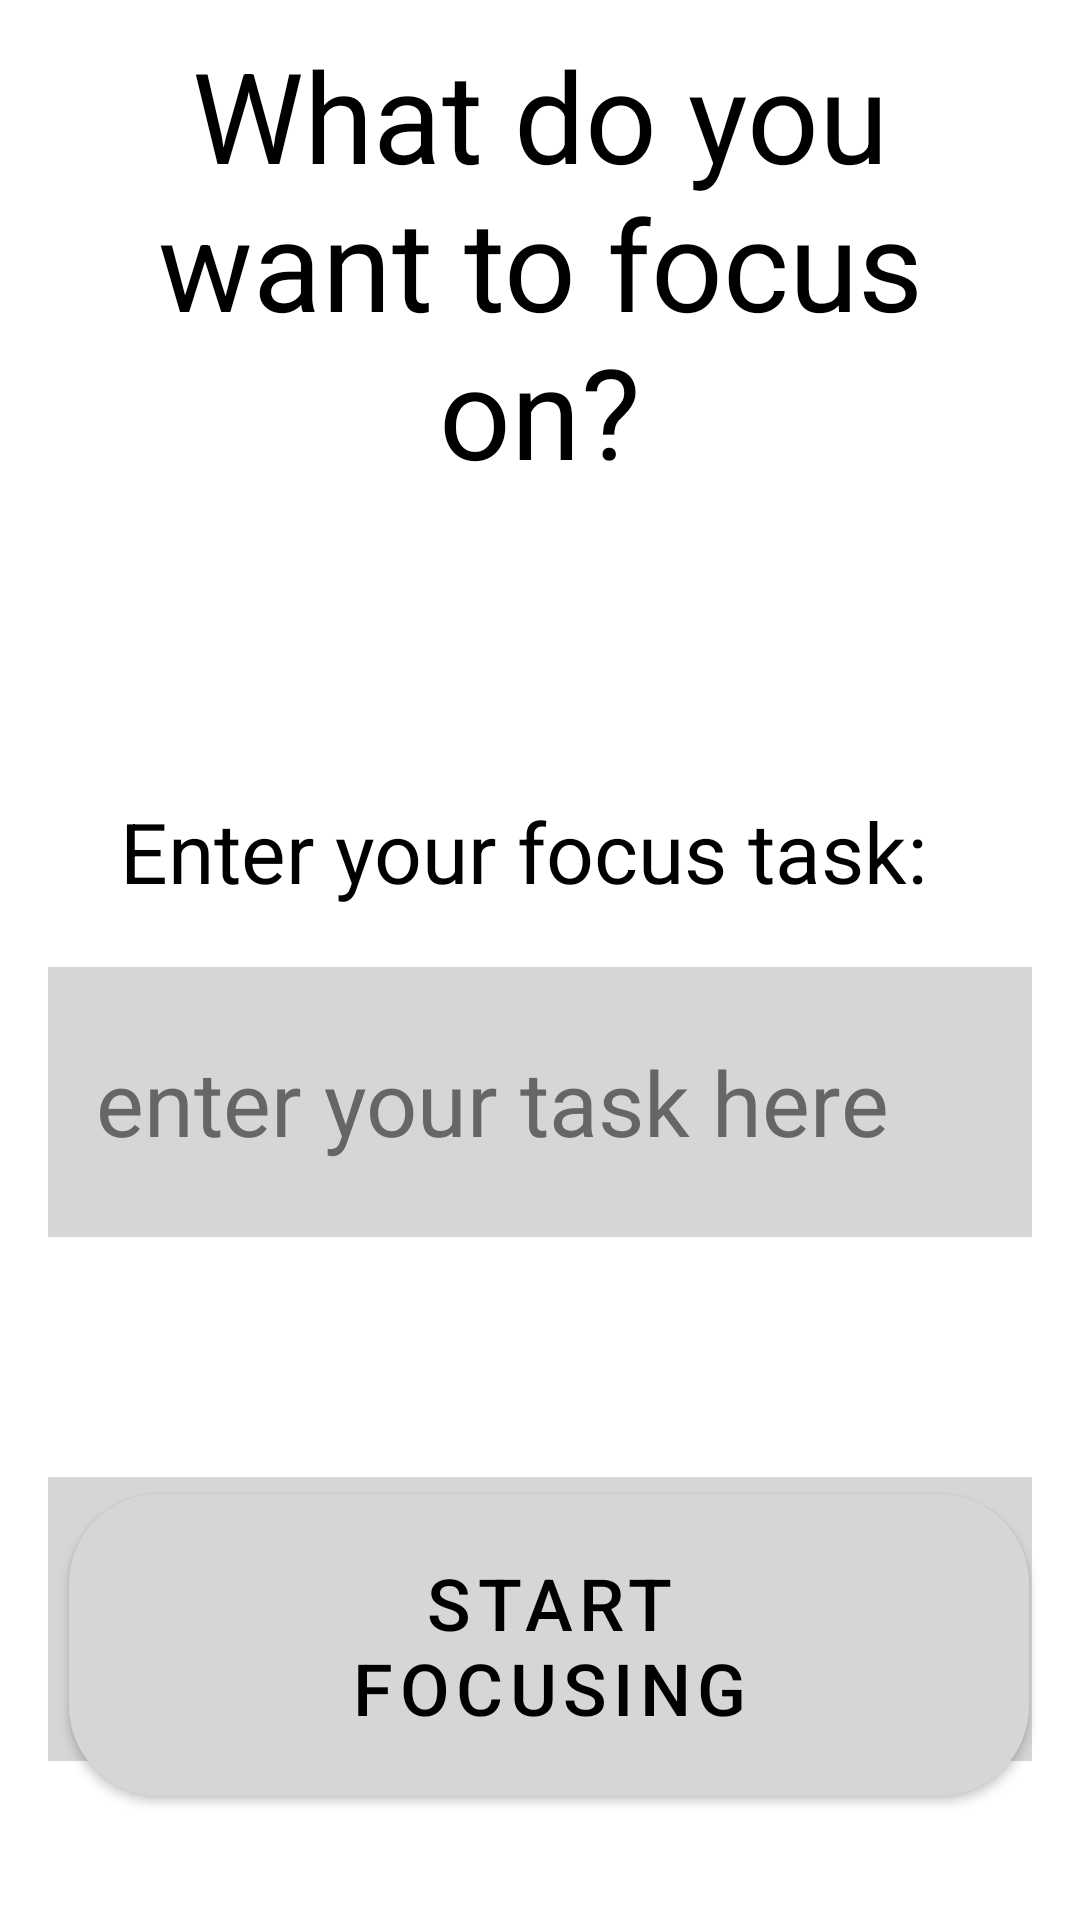

Here is an Android app screen rendered from its layout file. Give the layout XML and the strings, colors and styles it references.
<!-- AndroidManifest.xml: application theme Theme.MaterialComponents.DayNight.NoActionBar -->
<!-- res/layout/task_input.xml -->
<?xml version="1.0" encoding="utf-8"?>
<androidx.constraintlayout.widget.ConstraintLayout
    xmlns:android="http://schemas.android.com/apk/res/android"
    xmlns:app="http://schemas.android.com/apk/res-auto"
    xmlns:tools="http://schemas.android.com/tools"
    android:layout_width="match_parent"
    android:layout_height="match_parent"
    android:background="@color/background_color"
    tools:context=".FocusTaskActivity">

    <TextView
        android:id="@+id/tvTitle"
        android:layout_width="0dp"
        android:layout_height="wrap_content"
        android:text="What do you want to focus on?"
        android:textColor="@color/primary_text_color"
        android:textSize="42sp"
        android:gravity="center"
        android:layout_marginHorizontal="16dp"
        android:layout_marginTop="10dp"
        app:layout_constraintTop_toTopOf="parent"
        app:layout_constraintStart_toStartOf="parent"
        app:layout_constraintEnd_toEndOf="parent"/>

    <TextView
        android:id="@+id/tvInputLabel"
        android:layout_width="wrap_content"
        android:layout_height="wrap_content"
        android:text="Enter your focus task:"
        android:textColor="@color/primary_text_color"
        android:textSize="28sp"
        android:layout_marginStart="40dp"
        android:layout_marginTop="100dp"
        app:layout_constraintTop_toBottomOf="@id/tvTitle"
        app:layout_constraintStart_toStartOf="parent"/>

    <EditText
        android:id="@+id/etFocusTask"
        android:layout_width="0dp"
        android:layout_height="90dp"
        android:inputType="text"
        android:textColor="@color/primary_text_color"
        android:textColorHint="#666666"
        android:background="@color/card_color"
        android:textSize="30sp"
        android:gravity="center_vertical"
        android:hint="enter your task here"
        android:paddingStart="16dp"
        android:paddingEnd="16dp"
        android:layout_marginStart="16dp"
        android:layout_marginTop="20dp"
        android:layout_marginEnd="16dp"
        app:layout_constraintTop_toBottomOf="@id/tvInputLabel"
        app:layout_constraintStart_toStartOf="parent"
        app:layout_constraintEnd_toEndOf="parent"/>

    <TextView
        android:id="@+id/tvQuote"
        android:layout_width="0dp"
        android:layout_height="wrap_content"
        android:text="“The future depends on what you do today.”Mahatma Gandhi"
        android:textColor="@color/primary_text_color"
        android:textSize="20sp"
        android:gravity="center"
        android:fontFamily="sans-serif-light"
        android:lineSpacingExtra="4dp"
        android:background="@color/card_color"
        android:padding="20dp"
        android:layout_marginHorizontal="16dp"
        android:layout_marginTop="80dp"
        app:layout_constraintTop_toBottomOf="@+id/etFocusTask"
        app:layout_constraintStart_toStartOf="parent"
        app:layout_constraintEnd_toEndOf="parent"/>

    <com.google.android.material.button.MaterialButton
        android:id="@+id/btnStartFocusing"
        android:layout_width="wrap_content"
        android:layout_height="wrap_content"
        android:paddingHorizontal="50dp"
        android:paddingVertical="20dp"
        android:text="Start Focusing"
        android:textColor="@color/primary_text_color"
        android:textSize="24sp"
        app:backgroundTint="@color/card_color"
        app:cornerRadius="30dp"
        app:layout_constraintBottom_toBottomOf="parent"
        app:layout_constraintEnd_toEndOf="parent"
        app:layout_constraintHorizontal_bias="0.578"
        app:layout_constraintStart_toStartOf="parent"
        app:layout_constraintTop_toTopOf="parent"
        app:layout_constraintVertical_bias="0.933" />
</androidx.constraintlayout.widget.ConstraintLayout>
<!-- resources referenced by this layout -->
<resources>
  <color name="background_color">#FFFFFF</color>
  <color name="card_color">#D6D6D6</color>
  <color name="primary_text_color">#000000</color>
</resources>
